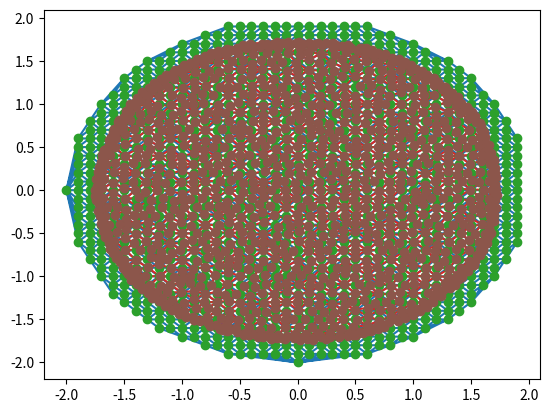

The matplotlib source for this figure:
import matplotlib.pyplot as plt
import numpy as np
from scipy.spatial import Delaunay


class MeshGenerator:
    def __init__(self, x_min, x_max, y_min, y_max, resolution):
        """
        Initializes the mesh generator with the domain boundaries and resolution.

        Parameters:
        - x_min, x_max: float, domain boundaries in the x-direction
        - y_min, y_max: float, domain boundaries in the y-direction
        - resolution: float, spacing between points in the grid
        """
        self.x_min = x_min
        self.x_max = x_max
        self.y_min = y_min
        self.y_max = y_max
        self.resolution = resolution
        self.points = None
        self.tri = None

    def generate_meshgrid(self):
        """
        Generates a mesh grid of points within the specified domain.
        """
        x = np.arange(self.x_min, self.x_max + self.resolution, self.resolution)
        y = np.arange(self.y_min, self.y_max + self.resolution, self.resolution)
        xx, yy = np.meshgrid(x, y)
        self.points = np.vstack((xx.ravel(), yy.ravel())).T

    def remove_outside_points(self, condition_func):
        """
        Removes points that do not satisfy a given condition.

        Parameters:
        - condition_func: function, returns True for points to keep
        """
        mask = condition_func(self.points)
        self.points = self.points[mask]

    def triangulate(self):
        """
        Generates a triangulation of the current set of points.
        """
        if self.points is not None:
            self.tri = Delaunay(self.points)
        else:
            raise ValueError("Points have not been generated.")

    def plot_wireframe(self):
        """
        Plots the wireframe mesh of the triangulated points.
        """
        if self.tri is not None:
            plt.triplot(self.points[:, 0], self.points[:, 1], self.tri.simplices)
            plt.plot(self.points[:, 0], self.points[:, 1], 'o')
            plt.show()
        else:
            raise ValueError("Triangulation has not been performed.")

    def smooth_mesh(self, iterations=1):
        """
        Smooths the mesh using Laplacian smoothing.

        Parameters:
        - iterations: int, number of smoothing iterations
        """
        if self.tri is None:
            raise ValueError("Triangulation has not been performed.")

        for _ in range(iterations):
            new_points = self.points.copy()
            for idx in range(len(self.points)):
                neighbors = self.get_vertex_neighbors(idx)
                if neighbors.size > 0:
                    new_points[idx] = np.mean(self.points[neighbors], axis=0)
            self.points = new_points
            self.tri = Delaunay(self.points)

    def get_vertex_neighbors(self, idx):
        """
        Retrieves the indices of neighboring vertices for a given vertex.

        Parameters:
        - idx: int, index of the vertex

        Returns:
        - neighbors: ndarray, indices of neighboring vertices
        """
        neighbors = set()
        indices, indptr = self.tri.vertex_neighbor_vertices
        start, end = indices[idx], indices[idx + 1]
        neighbors.update(indptr[start:end])
        neighbors.discard(idx)
        return np.array(list(neighbors))


# Define a condition function to keep points inside a circle
def inside_circle(points, center=(0, 0), radius=1):
    return np.sum((points - center) ** 2, axis=1) <= radius ** 2


# Initialize the mesh generator
mesh_gen = MeshGenerator(x_min=-2, x_max=2, y_min=-2, y_max=2, resolution=0.1)

# Generate the mesh grid
mesh_gen.generate_meshgrid()

# Remove points outside the circle
mesh_gen.remove_outside_points(lambda pts: inside_circle(pts, radius=2))

# Perform triangulation
mesh_gen.triangulate()

# Plot the initial wireframe mesh
mesh_gen.plot_wireframe()

# Smooth the mesh
mesh_gen.smooth_mesh(iterations=10)

# Plot the smoothed wireframe mesh
mesh_gen.plot_wireframe()
